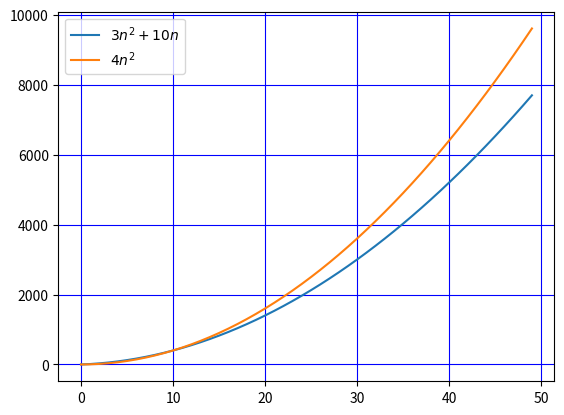

The script that saved this image:
from matplotlib import pyplot as ppt


# function to compute 3n^2 +10n
def function_1(n):
    return 3 * pow(n, 2) + 10 * n


# function to compute n^2
def function_2(n):
    return 4 *n * n


input_list = []
for i in range(50):
    input_list.append(i)
# function to get values of both function
function_2_output =[]
function_1_output =[]
for j in input_list:
    function_1_output.append(function_1(j))
    function_2_output.append(function_2(j))

ppt.plot(input_list,function_1_output,label = r"$ 3n^2 + 10n$")
ppt.plot(input_list,function_2_output,label = r"$ 4n^2$")
ppt.grid(True, color = "b")
ppt.legend()
ppt.show()
